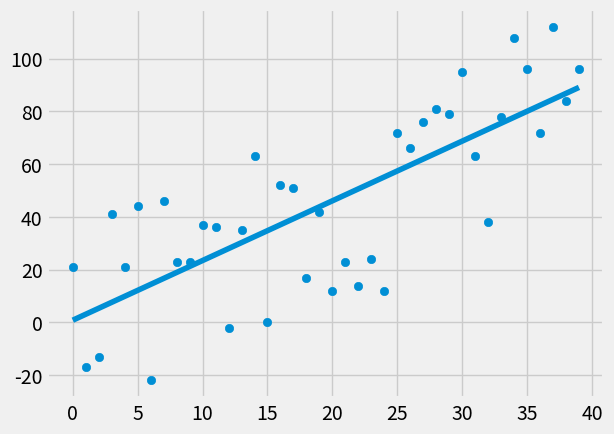

This chart was generated by the following Python code:
from statistics import mean
import numpy as np
import matplotlib.pyplot as plt
from matplotlib import style
import random


style.use('fivethirtyeight')

#xs = np.array([1,2,3,4,5,6], dtype=np.float64)
#ys = np.array([5,4,6,5,6,7], dtype=np.float64)

def create_dataset(hm, variance, step=2, correlation=False):
    val = 1
    ys = []
    for i in range(hm):
        y = val + random.randrange(-variance, variance)
        ys.append(y)
        if correlation and correlation == 'pos':
            val += step
        elif correlation and correlation == 'neg':
            val -= step
    xs = [i for i in range(len(ys))]
    return np.array(xs, dtype=np.float64), np.array(ys, dtype=np.float64)

'''
y = mx+b solve for m and b:
E = expected value/mean
m = covariance(x,y) / variance(x) (slope)
b = Ey - m * Ex (y-intercept)

SE = squared error
r2 = r-squared = 1 - SE(y-hat) / SE(y-bar)


'''

def best_fit_slope_and_intercept(xs, ys):
    ex = mean(xs)
    ey = mean(ys)
    cov = mean(xs*ys) - ex*ey
    var = mean(xs*xs) - ex*ex
    m = 1.0 * cov / var
    b = ey - m * ex
    return m, b

def squared_error(ys_orig, ys_line):
    return sum( (ys_line - ys_orig)**2 )

def coefficient_of_determination(ys_orig, ys_line):
    y_mean_line = [mean(ys_orig) for y in ys_orig]
    squared_error_regr = squared_error(ys_orig, ys_line)
    squared_error_y_mean = squared_error(ys_orig, y_mean_line)
    return 1.0 - (squared_error_regr / squared_error_y_mean)


xs, ys = create_dataset(40, 40, 2, correlation='pos')


m, b = best_fit_slope_and_intercept(xs, ys);
#print(m,b)

regression_line = [(m*x)+b for x in xs]

r_squared = coefficient_of_determination(ys, regression_line)
print(r_squared)

plt.scatter(xs,ys)
plt.plot(xs, regression_line)
plt.show()





